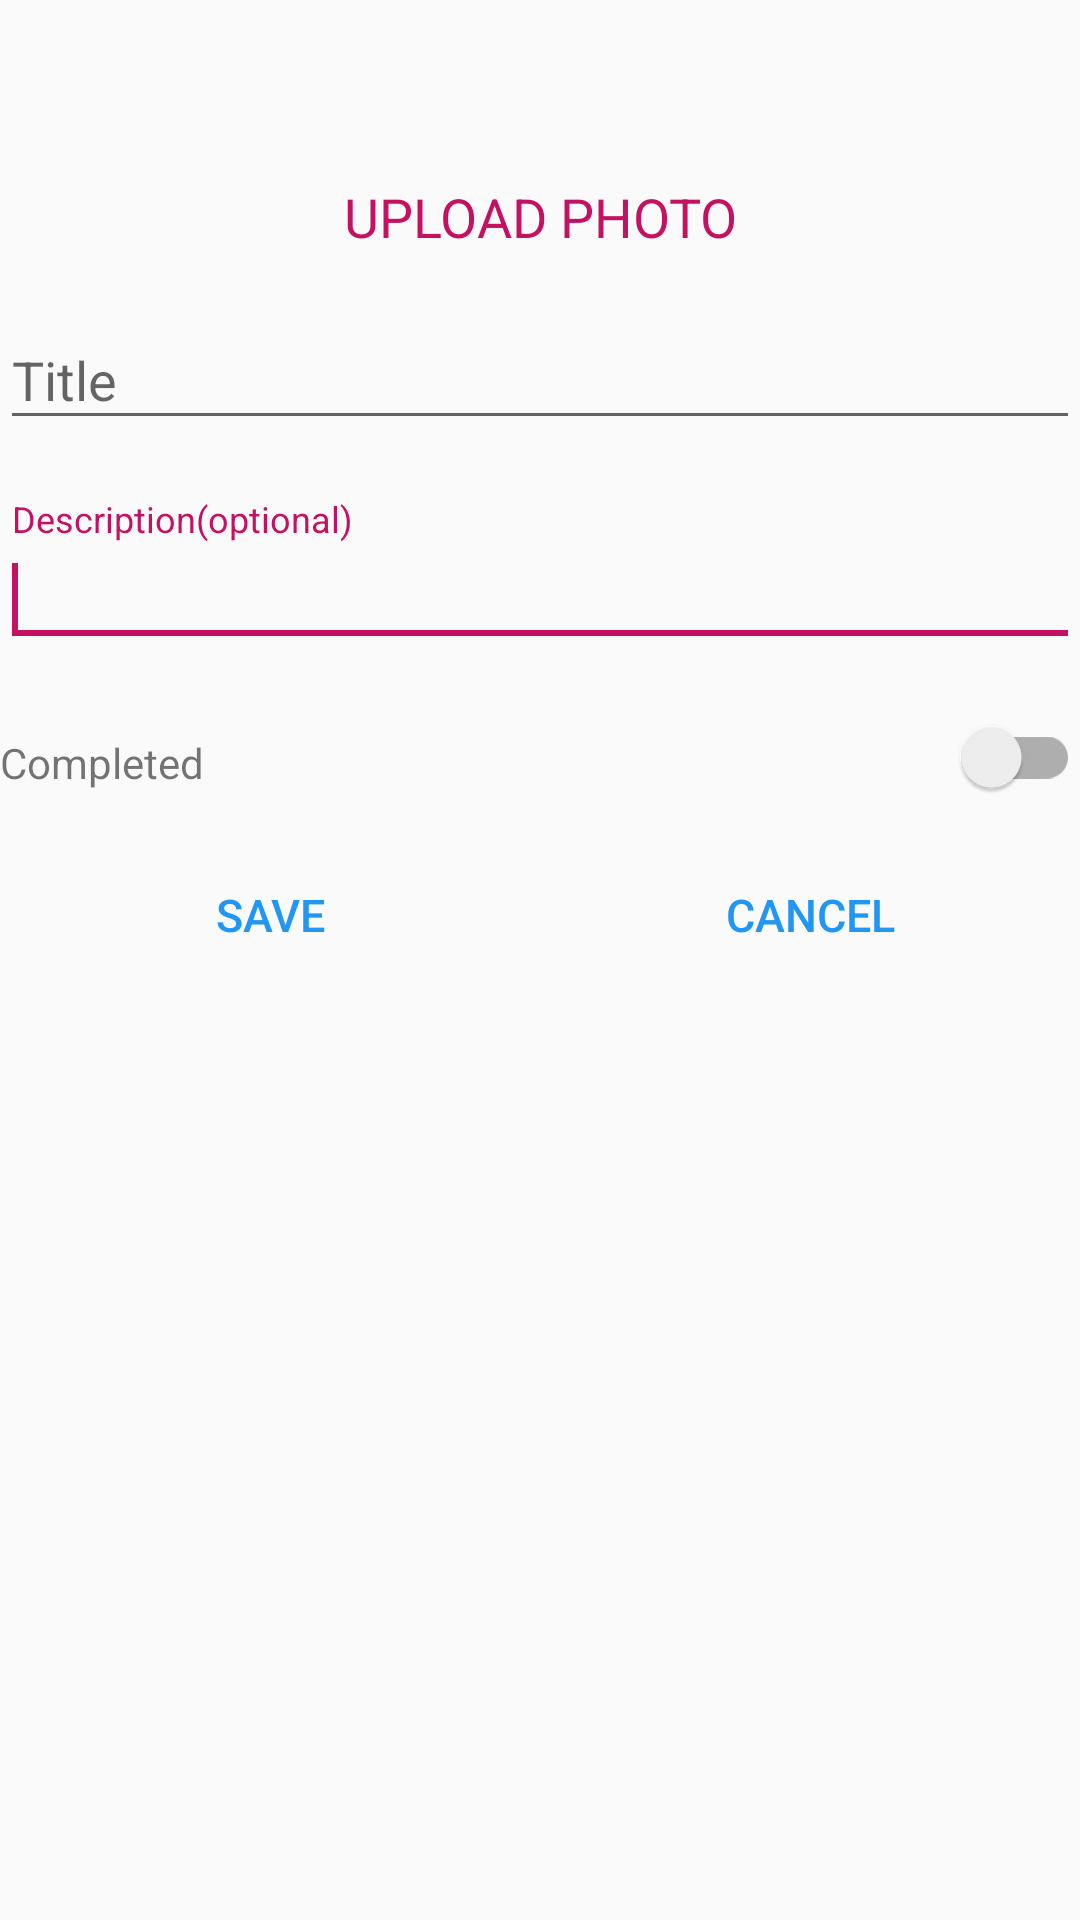

The Android layout XML behind this screen, and the referenced resources:
<!-- AndroidManifest.xml: application theme AppTheme -->
<!-- res/layout/dialog_add_task.xml -->
<?xml version="1.0" encoding="utf-8"?>
<ScrollView xmlns:android="http://schemas.android.com/apk/res/android"
    xmlns:tools="http://schemas.android.com/tools"
    android:layout_width="wrap_content"
    android:layout_height="wrap_content">


    <LinearLayout xmlns:android="http://schemas.android.com/apk/res/android"
        android:layout_width="match_parent"
        android:layout_height="wrap_content"
        android:minWidth="400dp"
        android:orientation="vertical">

        <ImageView
            android:id="@+id/previewIV"
            android:layout_width="wrap_content"
            android:layout_height="wrap_content"
            android:layout_gravity="center_horizontal"
            android:layout_marginBottom="30dp"
            android:layout_marginTop="30dp"
            android:background="@drawable/img" />

        <TextView
            android:id="@+id/uploadPhotoBtn"
            android:layout_width="match_parent"
            android:layout_height="wrap_content"
            android:gravity="center_horizontal"
            android:text="UPLOAD PHOTO"
            android:textAppearance="?android:attr/textAppearanceMedium"
            android:textColor="@color/accent" />

        <android.support.design.widget.TextInputLayout
            android:id="@+id/titleTIL"
            android:layout_width="match_parent"
            android:layout_height="wrap_content"
            android:layout_marginBottom="10dp"
            android:layout_marginTop="10dp"
            android:theme="@style/AppTheme">

            <EditText
                android:id="@+id/titleET"
                android:layout_width="match_parent"
                android:layout_height="wrap_content"
                android:focusable="true"
                android:hint="Title"
                android:inputType="text">

                <requestFocus />
            </EditText>
        </android.support.design.widget.TextInputLayout>

        <android.support.design.widget.TextInputLayout
            android:id="@+id/descriptionTIL"
            android:layout_width="match_parent"
            android:layout_height="wrap_content"
            android:layout_marginBottom="10dp"
            android:layout_marginTop="10dp"
            android:theme="@style/AppTheme">

            <EditText
                android:id="@+id/descriptionET"
                android:layout_width="match_parent"
                android:layout_height="wrap_content"
                android:focusable="true"
                android:hint="Description(optional)"
                android:inputType="text">

                <requestFocus />
            </EditText>
        </android.support.design.widget.TextInputLayout>

        <LinearLayout
            android:layout_width="match_parent"
            android:layout_height="wrap_content"
            android:layout_marginTop="10dp"
            android:orientation="horizontal">

            <TextView
                android:layout_width="0dp"
                android:layout_height="wrap_content"
                android:layout_weight="1"
                android:text="Completed"
                android:theme="@style/AppTheme" />

            <android.support.v7.widget.SwitchCompat
                android:id="@+id/switchButton"
                android:layout_width="0dp"
                android:layout_height="wrap_content"
                android:layout_weight="1"
                android:textAppearance="?android:attr/textAppearanceMedium" />
        </LinearLayout>

        <LinearLayout
            android:layout_width="match_parent"
            android:layout_height="wrap_content"
            android:orientation="horizontal">

            <android.support.v7.widget.AppCompatButton
                android:id="@+id/save_btn"
                style="?android:attr/borderlessButtonStyle"
                android:layout_width="wrap_content"
                android:layout_height="wrap_content"
                android:layout_marginBottom="15dp"
                android:layout_marginTop="15dp"
                android:layout_weight="1"
                android:background="@android:color/transparent"
                android:padding="12dp"
                android:text="Save"
                android:textColor="@color/primary"
                android:textColorLink="@color/primary"
                android:textSize="15sp">

            </android.support.v7.widget.AppCompatButton>

            <android.support.v7.widget.AppCompatButton
                android:id="@+id/cancel_btn"
                style="?android:attr/borderlessButtonStyle"
                android:layout_width="wrap_content"
                android:layout_height="wrap_content"
                android:layout_marginBottom="15dp"
                android:layout_marginTop="15dp"
                android:layout_weight="1"
                android:background="@android:color/transparent"
                android:padding="12dp"
                android:text="Cancel"
                android:textColor="@color/primary"
                android:textColorLink="@color/primary"
                android:textSize="15sp">

            </android.support.v7.widget.AppCompatButton>
        </LinearLayout>


    </LinearLayout>

</ScrollView>
<!-- resources referenced by this layout -->
<resources>
  <color name="accent">#C51162</color>
  <color name="primary">#2196F3</color>
  <!-- drawable img (drawable) -->
  <?xml version="1.0" encoding="utf-8"?>
  <layer-list xmlns:android="http://schemas.android.com/apk/res/android" >
  
      <item android:drawable="@drawable/sample_image"/>
      <item android:drawable="@drawable/circle"/>
  
  </layer-list>
  <style name="AppTheme" parent="Theme.AppCompat.Light.DarkActionBar">
          
          <item name="colorPrimary">@color/primary</item>
          <item name="colorPrimaryDark">@color/primary_dark</item>
          <item name="colorAccent">@color/accent</item>
      </style>
  <!-- drawable circle (drawable) -->
  <shape xmlns:android="http://schemas.android.com/apk/res/android"
      android:innerRadius="0dp"
      android:shape="ring"
      android:thicknessRatio="1.1"
      android:useLevel="false" >
      <solid android:color="@android:color/transparent" />
  
      <stroke
          android:width="10dp"
          android:color="@android:color/white" />
  </shape>
  <color name="primary_dark">#1976D2</color>
</resources>
